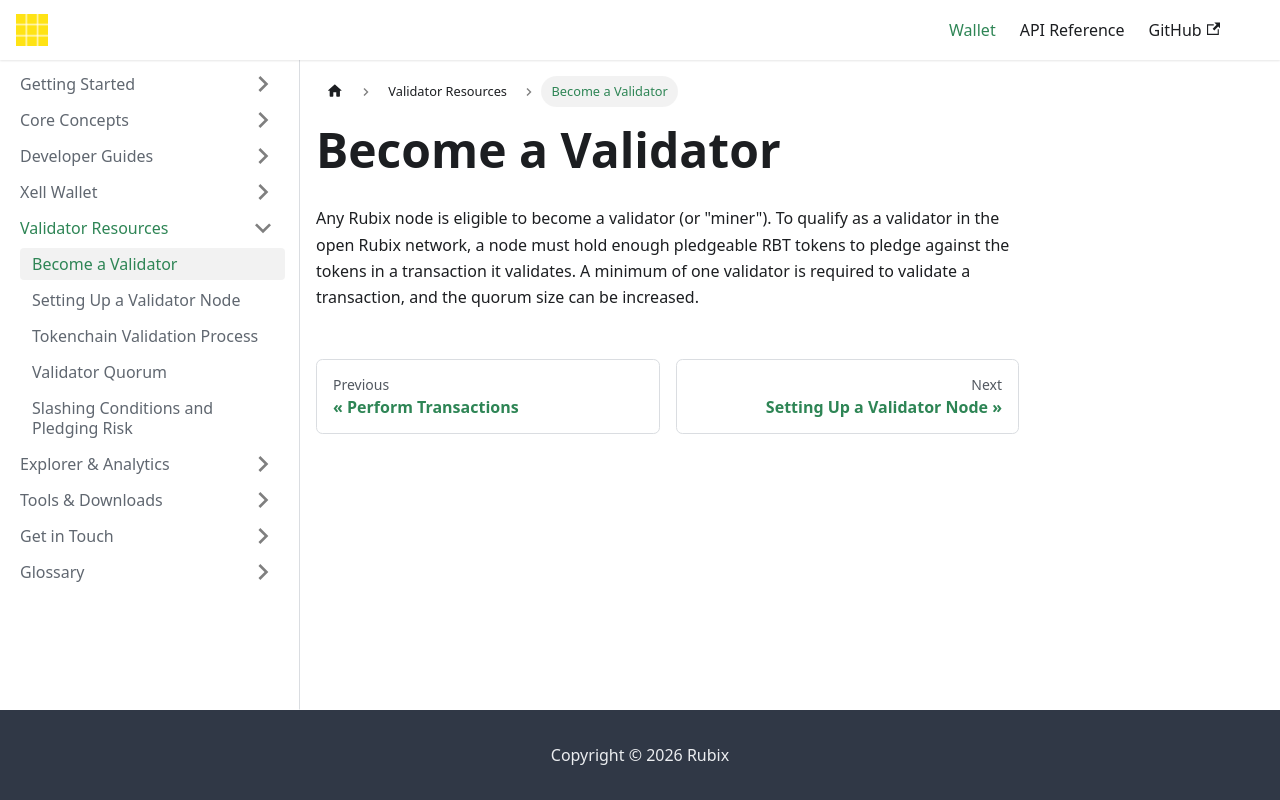

repository: rubixchain/learn · page: docs/validator-resources/become-validator/index.html · generator: docusaurus

---
title: Become a Validator
sidebar_label: Become a Validator
---

<!-- File: docs/validator-resources/become-validator.md -->
# Become a Validator

Any Rubix node is eligible to become a validator (or "miner"). To qualify as a validator in the open Rubix network, a node must hold enough pledgeable RBT tokens to pledge against the tokens in a transaction it validates. A minimum of one validator is required to validate a transaction, and the quorum size can be increased.
